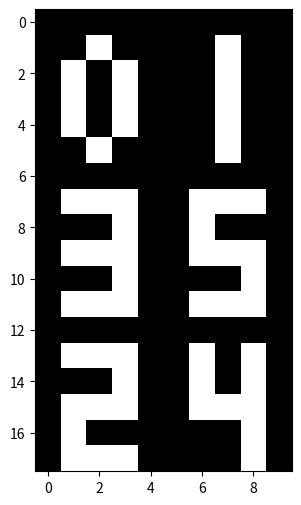

This figure's Python source:
import numpy as np


panels = [
    [[0, 0, 0, 0, 0,],
     [0, 0, 1, 0, 0,],
     [0, 1, 0, 1, 0,],
     [0, 1, 0, 1, 0,],
     [0, 1, 0, 1, 0,],
     [0, 0, 1, 0, 0,],],
    [[0, 0, 0, 0, 0,],
     [0, 0, 1, 0, 0,],
     [0, 0, 1, 0, 0,],
     [0, 0, 1, 0, 0,],
     [0, 0, 1, 0, 0,],
     [0, 0, 1, 0, 0,],],
    [[0, 0, 0, 0, 0,],
     [0, 1, 1, 1, 0,],
     [0, 0, 0, 1, 0,],
     [0, 1, 1, 1, 0,],
     [0, 1, 0, 0, 0,],
     [0, 1, 1, 1, 0,],],
    [[0, 0, 0, 0, 0,],
     [0, 1, 1, 1, 0,],
     [0, 0, 0, 1, 0,],
     [0, 1, 1, 1, 0,],
     [0, 0, 0, 1, 0,],
     [0, 1, 1, 1, 0,],],
    [[0, 0, 0, 0, 0,],
     [0, 1, 0, 1, 0,],
     [0, 1, 0, 1, 0,],
     [0, 1, 1, 1, 0,],
     [0, 0, 0, 1, 0,],
     [0, 0, 0, 1, 0,],],
    [[0, 0, 0, 0, 0,],
     [0, 1, 1, 1, 0,],
     [0, 1, 0, 0, 0,],
     [0, 1, 1, 1, 0,],
     [0, 0, 0, 1, 0,],
     [0, 1, 1, 1, 0,],],
    [[0, 0, 0, 0, 0,],
     [0, 1, 1, 1, 0,],
     [0, 1, 0, 0, 0,],
     [0, 1, 1, 1, 0,],
     [0, 1, 0, 1, 0,],
     [0, 1, 1, 1, 0,],],
    [[0, 0, 0, 0, 0,],
     [0, 1, 1, 1, 0,],
     [0, 0, 0, 1, 0,],
     [0, 0, 0, 1, 0,],
     [0, 0, 0, 1, 0,],
     [0, 0, 0, 1, 0,],],
    [[0, 0, 0, 0, 0,],
     [0, 1, 1, 1, 0,],
     [0, 1, 0, 1, 0,],
     [0, 1, 1, 1, 0,],
     [0, 1, 0, 1, 0,],
     [0, 1, 1, 1, 0,],],
    [[0, 0, 0, 0, 0,],
     [0, 1, 1, 1, 0,],
     [0, 1, 0, 1, 0,],
     [0, 1, 1, 1, 0,],
     [0, 0, 0, 1, 0,],
     [0, 0, 0, 1, 0,],],
    [[0, 0, 0, 0, 0,],
     [0, 0, 0, 0, 0,],
     [0, 0, 1, 1, 0,],
     [0, 1, 0, 1, 0,],
     [0, 1, 0, 1, 0,],
     [0, 1, 1, 1, 0,],],
    [[0, 0, 0, 0, 0,],
     [0, 0, 0, 0, 0,],
     [0, 1, 0, 0, 0,],
     [0, 1, 1, 0, 0,],
     [0, 1, 0, 1, 0,],
     [0, 1, 1, 0, 0,],],
    [[0, 0, 0, 0, 0,],
     [0, 0, 0, 0, 0,],
     [0, 0, 1, 1, 0,],
     [0, 1, 0, 0, 0,],
     [0, 1, 0, 0, 0,],
     [0, 0, 1, 1, 0,],],
    [[0, 0, 0, 0, 0,],
     [0, 0, 0, 0, 0,],
     [0, 0, 0, 1, 0,],
     [0, 0, 1, 1, 0,],
     [0, 1, 0, 1, 0,],
     [0, 0, 1, 1, 0,],],
    [[0, 0, 0, 0, 0,],
     [0, 0, 1, 0, 0,],
     [0, 1, 0, 1, 0,],
     [0, 1, 1, 1, 0,],
     [0, 1, 0, 0, 0,],
     [0, 0, 1, 1, 0,],],
    [[0, 0, 0, 0, 0,],
     [0, 0, 0, 1, 0,],
     [0, 0, 1, 0, 0,],
     [0, 1, 1, 1, 0,],
     [0, 0, 1, 0, 0,],
     [0, 0, 1, 0, 0,],],
]

def generate_configs(digit=9):
    import itertools
    return itertools.permutations(range(digit))

def generate_puzzle(configs, width, height):
    assert width*height <= 16
    base_width = 5
    base_height = 6
    dim_x = base_width*width
    dim_y = base_height*height
    def generate(config):
        figure = np.zeros((dim_y,dim_x))
        for y in range(height):
            for x in range(width):
                figure[y*base_height:(y+1)*base_height,
                       x*base_width:(x+1)*base_width] = panels[config[y*width+x]]
        return figure
    return np.array([ generate(c) for c in configs ]).reshape((-1,dim_y,dim_x))

# def puzzle_transitions(size=2,n = 10000):
#     configs = generate_configs(size,n)
#     def 

if __name__ == '__main__':
    import matplotlib.pyplot as plt
    def plot_image(a,name):
        plt.figure(figsize=(6,6))
        plt.imshow(a,interpolation='nearest',cmap='gray',)
        plt.savefig(name)
    configs = generate_configs(6)
    plot_image(generate_puzzle(configs, 2, 3)[10],"puzzle.png")

    
